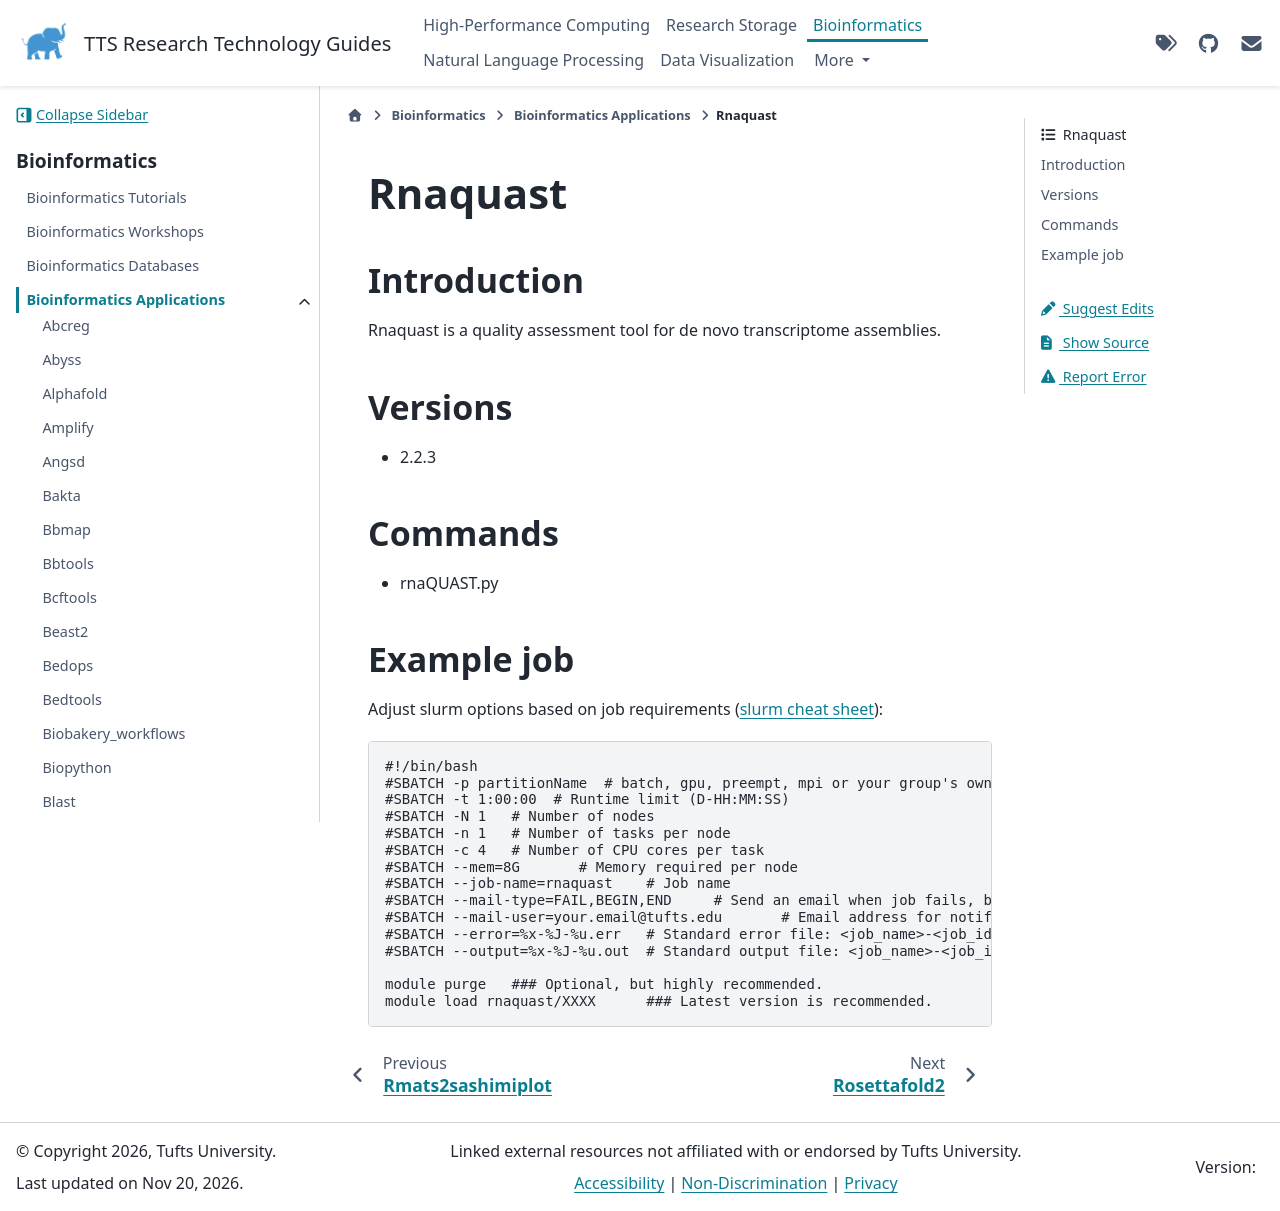

repository: TuftsRT/guides · page: dev/bio/apps/rnaquast.html · generator: sphinx

##########
 Rnaquast
##########

**************
 Introduction
**************

Rnaquast is a quality assessment tool for de novo transcriptome
assemblies.

**********
 Versions
**********

-  2.2.3

**********
 Commands
**********

-  rnaQUAST.py

*************
 Example job
*************

Adjust slurm options based on job requirements (`slurm cheat sheet
<https://slurm.schedmd.com/pdfs/summary.pdf>`_):

.. code::

   #!/bin/bash
   #SBATCH -p partitionName  # batch, gpu, preempt, mpi or your group's own partition
   #SBATCH -t 1:00:00  # Runtime limit (D-HH:MM:SS)
   #SBATCH -N 1   # Number of nodes
   #SBATCH -n 1   # Number of tasks per node
   #SBATCH -c 4   # Number of CPU cores per task
   #SBATCH --mem=8G       # Memory required per node
   #SBATCH --job-name=rnaquast    # Job name
   #SBATCH --mail-type=FAIL,BEGIN,END     # Send an email when job fails, begins, and finishes
   #SBATCH --mail-user=your.email@tufts.edu       # Email address for notifications
   #SBATCH --error=%x-%J-%u.err   # Standard error file: <job_name>-<job_id>-<username>.err
   #SBATCH --output=%x-%J-%u.out  # Standard output file: <job_name>-<job_id>-<username>.out

   module purge   ### Optional, but highly recommended.
   module load rnaquast/XXXX      ### Latest version is recommended.
